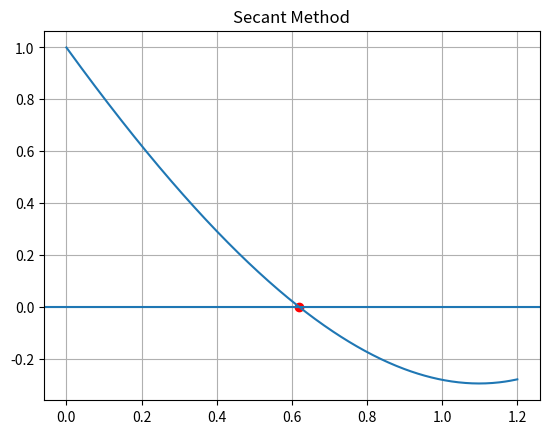

Generate this figure with matplotlib:
import numpy as np
import matplotlib.pyplot as plt

def f(x):
    return np.exp(x) - 3*x

x0, x1 = 0, 1
eps = 1e-3

print("n\t x_n\t\t f(x_n)\t\t error")

for n in range(1, 100):
    denom = f(x1) - f(x0)
    if denom == 0:
        print("Division by zero.")
        break

    x2 = x1 - f(x1)*(x1 - x0)/denom
    error = abs(x2 - x1)

    print(f"{n}\t {x2:.6f}\t {f(x2):+.6f}\t {error:.6f}")

    if error < eps:
        break

    x0, x1 = x1, x2

root = x2

X = np.linspace(0, 1.2, 400)
plt.plot(X, f(X))
plt.axhline(0)
plt.scatter(root, f(root), color='red')
plt.title("Secant Method")
plt.grid()
plt.show()
